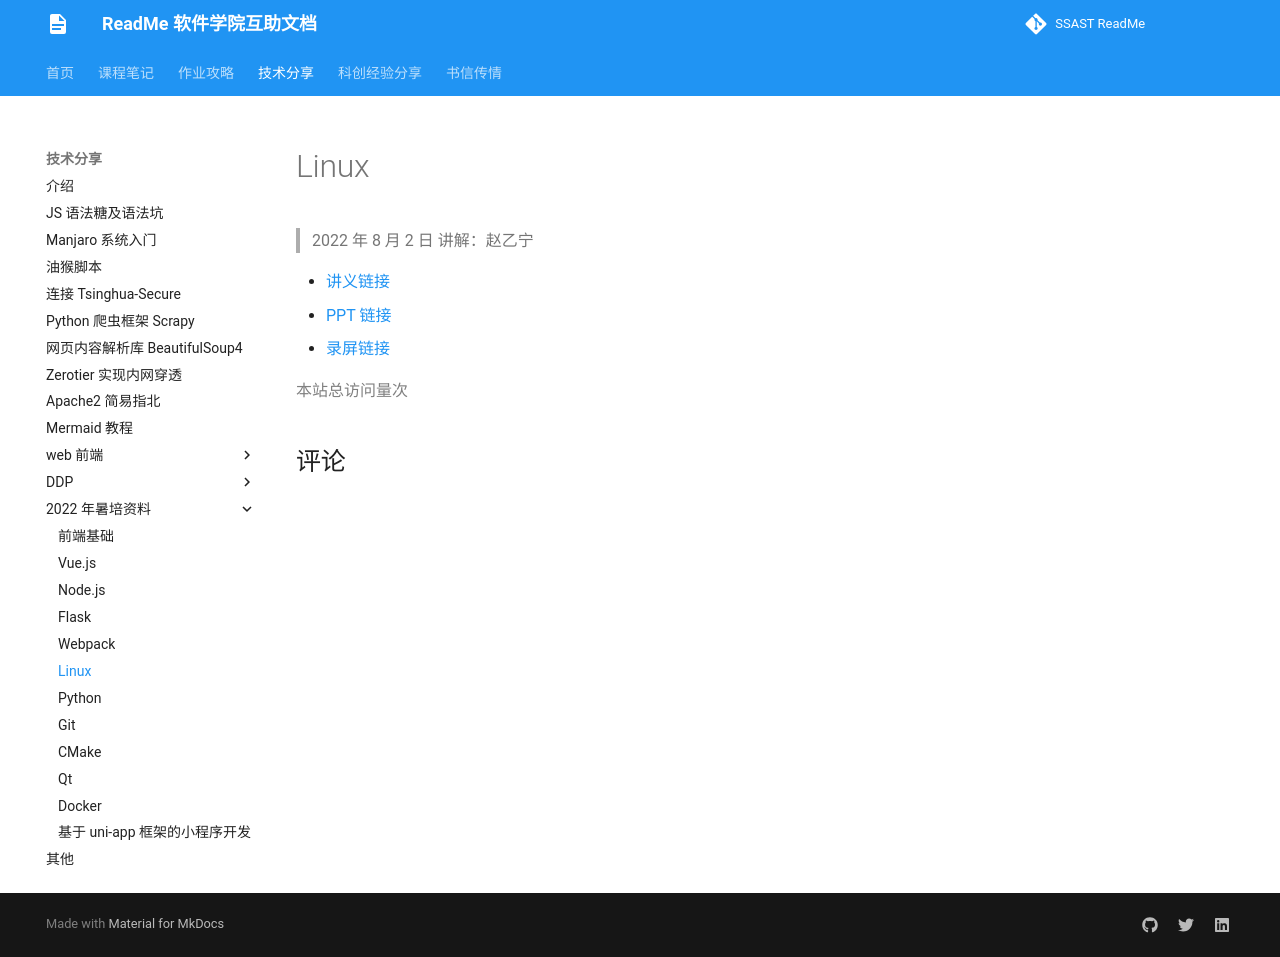

repository: ssast-readme/ssast-readme.github.io · page: tech/2022Summer/Linux/index.html · generator: mkdocs

# Linux

> 2022 年 8 月 2 日 讲解：赵乙宁

* [讲义链接](https://101.lug.ustc.edu.cn/)
* [PPT 链接](https://github.com/ustclug/Linux101-USTC/tree/master/Archive/2019/Slide)
* [录屏链接](https://meeting.tencent.com/v2/cloud-record/share?id=176155e6-d29a-4253-ae37-0d360e2397b3&from=3)
